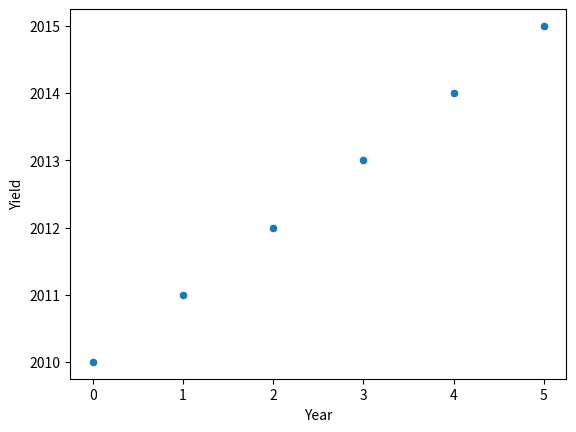
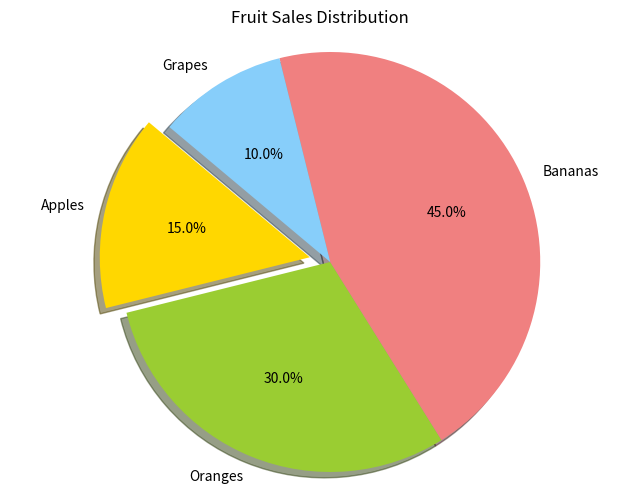
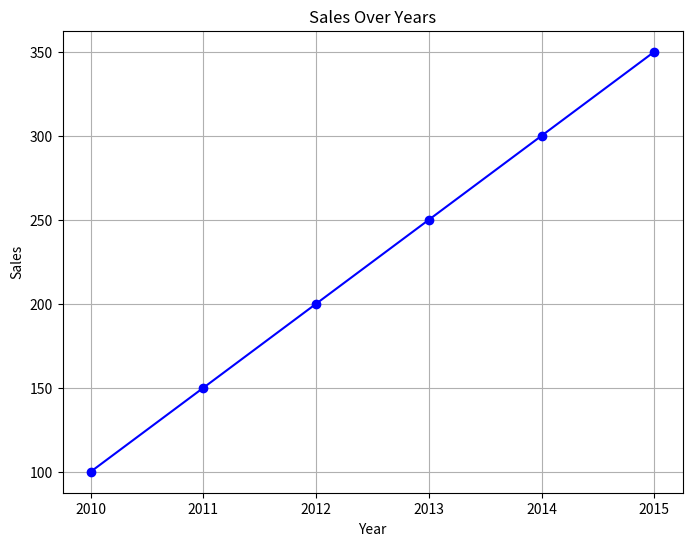
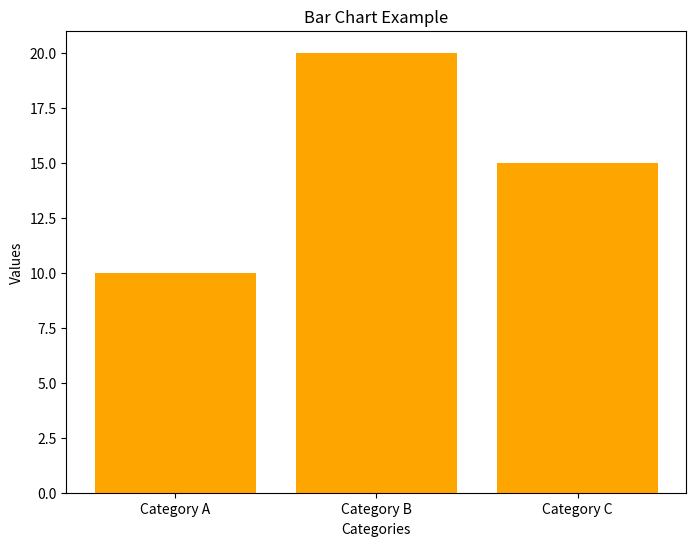
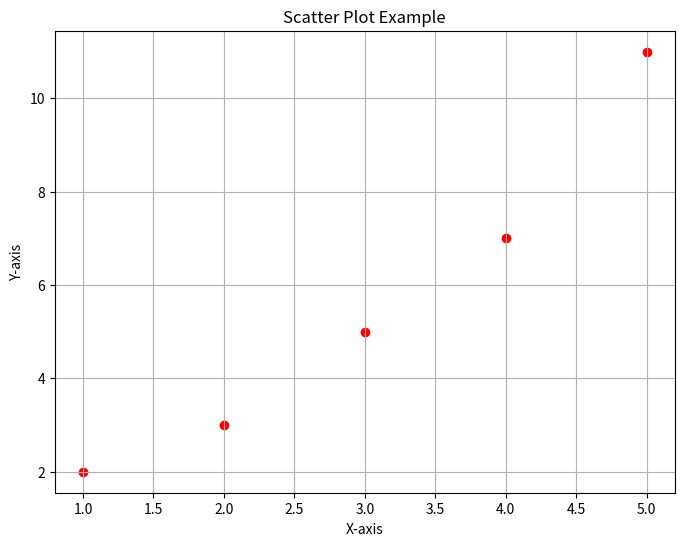
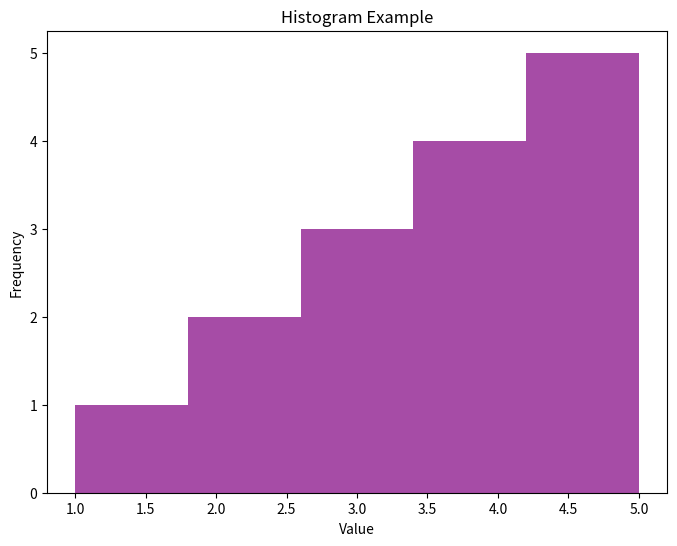
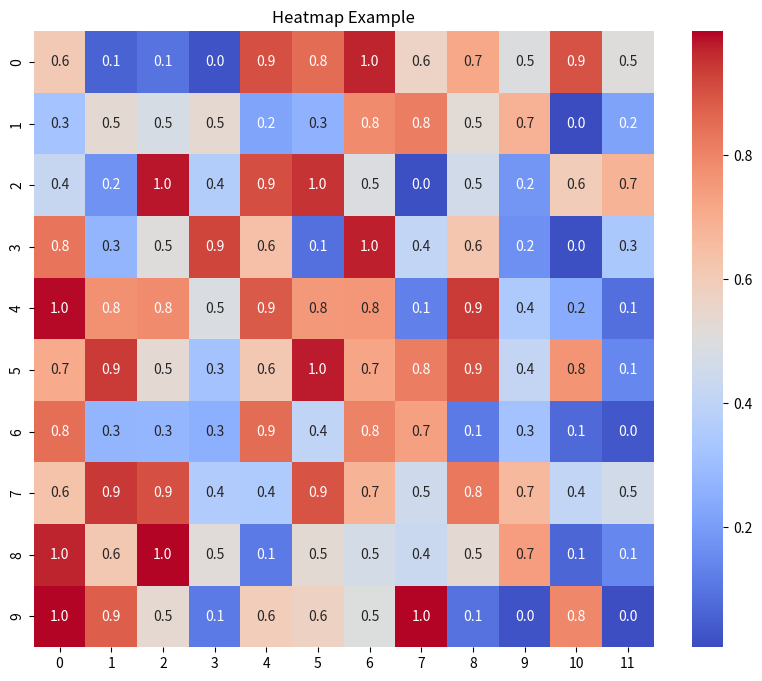

Write Python code to recreate these figures, in order.
import pandas as pd
import numpy as np
import matplotlib.pyplot as plt
import seaborn as sns

yield_apples = [0.895, 0.91, 0.919, 0.926, 0.929, 0.931]
#plt.plot(yield_apples)

years = [2010, 2011, 2012, 2013, 2014, 2015]
sns.scatterplot(years)
plt.xlabel('Year')
plt.ylabel('Yield')
plt.show()

## Pie Chart

# A pie chart is a circular statistical graphic that is divided into slices to illustrate numerical proportions.
# Let's create a simple pie chart showing the distribution of fruit sales.

labels = ['Apples', 'Oranges', 'Bananas', 'Grapes']
sizes = [15, 30, 45, 10]  # Percentage of each fruit
colors = ['gold', 'yellowgreen', 'lightcoral', 'lightskyblue']  # Colors for each slice
explode = (0.1, 0, 0, 0)  # explode the 1st slice (i.e. 'Apples')

plt.figure(figsize=(8, 6))
plt.pie(sizes, explode=explode, labels=labels, colors=colors,
        autopct='%1.1f%%', shadow=True, startangle=140)
plt.axis('equal')  # Equal aspect ratio ensures that pie is drawn as a circle.
plt.title('Fruit Sales Distribution')
plt.show();

## Line Chart Example 

# Example of a simple line chart
years = [2010, 2011, 2012, 2013, 2014, 2015]
sales = [100, 150, 200, 250, 300, 350]

plt.figure(figsize=(8, 6))
plt.plot(years, sales, marker='o', color='b', linestyle='-')
plt.title('Sales Over Years')
plt.xlabel('Year')
plt.ylabel('Sales')
plt.grid(True)
plt.show();

## Bar Chart Example

# Example of a simple bar chart
categories = ['Category A', 'Category B', 'Category C']
values = [10, 20, 15]

plt.figure(figsize=(8, 6))
plt.bar(categories, values, color='orange')
plt.title('Bar Chart Example')
plt.xlabel('Categories')
plt.ylabel('Values')
plt.show();

## Scatter Plot Example

# Example of a simple scatter plot
x = [1, 2, 3, 4, 5]
y = [2, 3, 5, 7, 11]

plt.figure(figsize=(8, 6))
plt.scatter(x, y, color='red')
plt.title('Scatter Plot Example')
plt.xlabel('X-axis')
plt.ylabel('Y-axis')
plt.grid(True)
plt.show();

## Histogram Example

# Example of a simple histogram
data = [1, 2, 2, 3, 3, 3, 4, 4, 4, 4, 5, 5, 5, 5, 5]

plt.figure(figsize=(8, 6))
plt.hist(data, bins=5, color='purple', alpha=0.7)
plt.title('Histogram Example')
plt.xlabel('Value')
plt.ylabel('Frequency')
plt.show();

## Heatmap Example

# Example of a simple heatmap

data = np.random.rand(10, 12)  # Random data
plt.figure(figsize=(10, 8))
sns.heatmap(data, annot=True, fmt=".1f", cmap='coolwarm')
plt.title('Heatmap Example')
plt.show();
